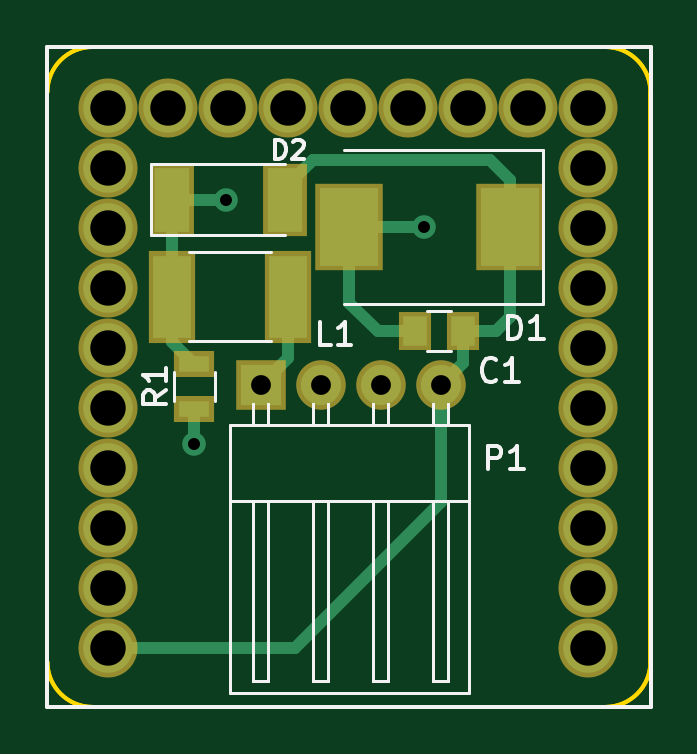
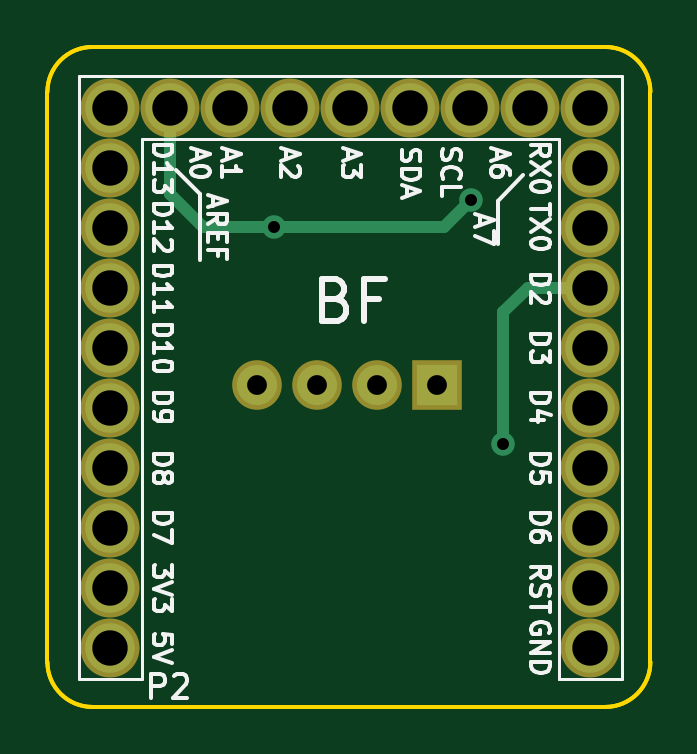
Circuit board: 10 layer files. Board 25.5 x 27.9 mm.
- bottom_copper: Microduino_BF_DE-B.Cu.gbr (1654 bytes)
- bottom_mask: Microduino_BF_DE-B.Mask.gbr (1125 bytes)
- paste: Microduino_BF_DE-B.Paste.gbr (264 bytes)
- bottom_silk: Microduino_BF_DE-B.SilkS.gbr (21292 bytes)
- outline: Microduino_BF_DE-Edge.Cuts.gbr (1277 bytes)
- top_copper: Microduino_BF_DE-F.Cu.gbr (3043 bytes)
- top_mask: Microduino_BF_DE-F.Mask.gbr (1540 bytes)
- paste: Microduino_BF_DE-F.Paste.gbr (679 bytes)
- top_silk: Microduino_BF_DE-F.SilkS.gbr (8243 bytes)
- drill: Microduino_BF_DE.drl (709 bytes)

=== bottom_copper: Microduino_BF_DE-B.Cu.gbr ===
G04 #@! TF.FileFunction,Copper,L2,Bot,Signal*
%FSLAX46Y46*%
G04 Gerber Fmt 4.6, Leading zero omitted, Abs format (unit mm)*
G04 Created by KiCad (PCBNEW 4.0.6) date 04/10/19 18:14:00*
%MOMM*%
%LPD*%
G01*
G04 APERTURE LIST*
%ADD10C,0.100000*%
%ADD11C,2.100000*%
%ADD12R,1.700000X1.700000*%
%ADD13C,1.700000*%
%ADD14C,1.000000*%
%ADD15C,0.500000*%
G04 APERTURE END LIST*
D10*
D11*
X161658000Y-67860000D03*
X161658000Y-70400000D03*
X161658000Y-72940000D03*
X161658000Y-75480000D03*
X161658000Y-78020000D03*
X161658000Y-80560000D03*
X161658000Y-83100000D03*
X161658000Y-85640000D03*
X161658000Y-88180000D03*
X161658000Y-65320000D03*
X159118000Y-65320000D03*
X156578000Y-65320000D03*
X154038000Y-65320000D03*
X151498000Y-65320000D03*
X148958000Y-65320000D03*
X146418000Y-65320000D03*
X143878000Y-65320000D03*
X141338000Y-65320000D03*
X141338000Y-67860000D03*
X141338000Y-70400000D03*
X141338000Y-72940000D03*
X141338000Y-75480000D03*
X141338000Y-78020000D03*
X141338000Y-80560000D03*
X141338000Y-83100000D03*
X141338000Y-85640000D03*
X141338000Y-88180000D03*
D12*
X147811000Y-77075000D03*
D13*
X150351000Y-77075000D03*
X152891000Y-77075000D03*
X155431000Y-77075000D03*
D14*
X145011000Y-79575000D03*
X146361000Y-69225000D03*
X154711000Y-70375000D03*
D15*
X143976000Y-72940000D02*
X141338000Y-72940000D01*
X145011000Y-73975000D02*
X143976000Y-72940000D01*
X145011000Y-79575000D02*
X145011000Y-73975000D01*
X154711000Y-70375000D02*
X147511000Y-70375000D01*
X147511000Y-70375000D02*
X146361000Y-69225000D01*
X159118000Y-65320000D02*
X159118000Y-68968000D01*
X157711000Y-70375000D02*
X154711000Y-70375000D01*
X159118000Y-68968000D02*
X157711000Y-70375000D01*
M02*

=== bottom_mask: Microduino_BF_DE-B.Mask.gbr ===
G04 #@! TF.FileFunction,Soldermask,Bot*
%FSLAX46Y46*%
G04 Gerber Fmt 4.6, Leading zero omitted, Abs format (unit mm)*
G04 Created by KiCad (PCBNEW 4.0.6) date 04/10/19 18:14:00*
%MOMM*%
%LPD*%
G01*
G04 APERTURE LIST*
%ADD10C,0.100000*%
%ADD11C,2.500000*%
%ADD12R,2.100000X2.100000*%
%ADD13C,2.100000*%
G04 APERTURE END LIST*
D10*
D11*
X161658000Y-67860000D03*
X161658000Y-70400000D03*
X161658000Y-72940000D03*
X161658000Y-75480000D03*
X161658000Y-78020000D03*
X161658000Y-80560000D03*
X161658000Y-83100000D03*
X161658000Y-85640000D03*
X161658000Y-88180000D03*
X161658000Y-65320000D03*
X159118000Y-65320000D03*
X156578000Y-65320000D03*
X154038000Y-65320000D03*
X151498000Y-65320000D03*
X148958000Y-65320000D03*
X146418000Y-65320000D03*
X143878000Y-65320000D03*
X141338000Y-65320000D03*
X141338000Y-67860000D03*
X141338000Y-70400000D03*
X141338000Y-72940000D03*
X141338000Y-75480000D03*
X141338000Y-78020000D03*
X141338000Y-80560000D03*
X141338000Y-83100000D03*
X141338000Y-85640000D03*
X141338000Y-88180000D03*
D12*
X147811000Y-77075000D03*
D13*
X150351000Y-77075000D03*
X152891000Y-77075000D03*
X155431000Y-77075000D03*
M02*

=== paste: Microduino_BF_DE-B.Paste.gbr ===
G04 #@! TF.FileFunction,Paste,Bot*
%FSLAX46Y46*%
G04 Gerber Fmt 4.6, Leading zero omitted, Abs format (unit mm)*
G04 Created by KiCad (PCBNEW 4.0.6) date 04/10/19 18:14:00*
%MOMM*%
%LPD*%
G01*
G04 APERTURE LIST*
%ADD10C,0.100000*%
G04 APERTURE END LIST*
D10*
M02*

=== bottom_silk: Microduino_BF_DE-B.SilkS.gbr (21292 bytes, source omitted) ===
=== outline: Microduino_BF_DE-Edge.Cuts.gbr ===
G04 #@! TF.FileFunction,Profile,NP*
%FSLAX46Y46*%
G04 Gerber Fmt 4.6, Leading zero omitted, Abs format (unit mm)*
G04 Created by KiCad (PCBNEW 4.0.6) date 04/10/19 18:14:00*
%MOMM*%
%LPD*%
G01*
G04 APERTURE LIST*
%ADD10C,0.100000*%
%ADD11C,0.150000*%
G04 APERTURE END LIST*
D10*
D11*
X164313400Y-64658000D02*
G75*
G03X162408400Y-62753000I-1905000J0D01*
G01*
X138786400Y-88788000D02*
G75*
G03X140691400Y-90693000I1905000J0D01*
G01*
X140691400Y-62753000D02*
G75*
G03X138786400Y-64658000I0J-1905000D01*
G01*
X162408400Y-90693000D02*
G75*
G03X164313400Y-88788000I0J1905000D01*
G01*
X162408400Y-90693000D02*
X140691400Y-90693000D01*
X138786400Y-88788000D02*
X138786400Y-64658000D01*
X140691400Y-62753000D02*
X162408400Y-62753000D01*
X164313400Y-64658000D02*
X164313400Y-88788000D01*
X164313400Y-64658000D02*
X164313400Y-88788000D01*
X140691400Y-62753000D02*
X162408400Y-62753000D01*
X138786400Y-88788000D02*
X138786400Y-64658000D01*
X162408400Y-90693000D02*
X140691400Y-90693000D01*
X162408400Y-90693000D02*
G75*
G03X164313400Y-88788000I0J1905000D01*
G01*
X140691400Y-62753000D02*
G75*
G03X138786400Y-64658000I0J-1905000D01*
G01*
X138786400Y-88788000D02*
G75*
G03X140691400Y-90693000I1905000J0D01*
G01*
X164313400Y-64658000D02*
G75*
G03X162408400Y-62753000I-1905000J0D01*
G01*
M02*

=== top_copper: Microduino_BF_DE-F.Cu.gbr ===
G04 #@! TF.FileFunction,Copper,L1,Top,Signal*
%FSLAX46Y46*%
G04 Gerber Fmt 4.6, Leading zero omitted, Abs format (unit mm)*
G04 Created by KiCad (PCBNEW 4.0.6) date 04/10/19 18:14:00*
%MOMM*%
%LPD*%
G01*
G04 APERTURE LIST*
%ADD10C,0.100000*%
%ADD11C,2.100000*%
%ADD12R,1.000000X1.250000*%
%ADD13R,1.500000X2.700000*%
%ADD14R,1.300000X0.700000*%
%ADD15R,1.700000X1.700000*%
%ADD16C,1.700000*%
%ADD17R,2.500000X3.300000*%
%ADD18R,1.600000X3.500000*%
%ADD19C,1.000000*%
%ADD20C,0.400000*%
%ADD21C,0.500000*%
G04 APERTURE END LIST*
D10*
D11*
X161658000Y-67860000D03*
X161658000Y-70400000D03*
X161658000Y-72940000D03*
X161658000Y-75480000D03*
X161658000Y-78020000D03*
X161658000Y-80560000D03*
X161658000Y-83100000D03*
X161658000Y-85640000D03*
X161658000Y-88180000D03*
X161658000Y-65320000D03*
X159118000Y-65320000D03*
X156578000Y-65320000D03*
X154038000Y-65320000D03*
X151498000Y-65320000D03*
X148958000Y-65320000D03*
X146418000Y-65320000D03*
X143878000Y-65320000D03*
X141338000Y-65320000D03*
X141338000Y-67860000D03*
X141338000Y-70400000D03*
X141338000Y-72940000D03*
X141338000Y-75480000D03*
X141338000Y-78020000D03*
X141338000Y-80560000D03*
X141338000Y-83100000D03*
X141338000Y-85640000D03*
X141338000Y-88180000D03*
D12*
X154361000Y-74775000D03*
X156361000Y-74775000D03*
D13*
X144061000Y-69225000D03*
X148861000Y-69225000D03*
D14*
X145011000Y-78075000D03*
X145011000Y-76175000D03*
D15*
X147811000Y-77075000D03*
D16*
X150351000Y-77075000D03*
X152891000Y-77075000D03*
X155431000Y-77075000D03*
D17*
X158361000Y-70375000D03*
X151561000Y-70375000D03*
D18*
X144071000Y-73325000D03*
X148951000Y-73325000D03*
D19*
X145011000Y-79575000D03*
X146361000Y-69225000D03*
X154711000Y-70375000D03*
D20*
X160884400Y-88178400D02*
X161646400Y-88178400D01*
D21*
X161646400Y-80558400D02*
X161240000Y-80558400D01*
X145011000Y-78075000D02*
X145011000Y-79575000D01*
X146361000Y-69225000D02*
X144061000Y-69225000D01*
X154711000Y-70375000D02*
X151561000Y-70375000D01*
X151561000Y-70375000D02*
X151561000Y-73575000D01*
X152761000Y-74775000D02*
X154361000Y-74775000D01*
X151561000Y-73575000D02*
X152761000Y-74775000D01*
X144061000Y-69225000D02*
X144061000Y-73315000D01*
X144061000Y-73315000D02*
X144071000Y-73325000D01*
X144071000Y-73325000D02*
X144071000Y-75235000D01*
X144071000Y-75235000D02*
X145011000Y-76175000D01*
X148861000Y-69225000D02*
X148861000Y-68675000D01*
X148861000Y-68675000D02*
X150011000Y-67525000D01*
X150011000Y-67525000D02*
X157511000Y-67525000D01*
X157511000Y-67525000D02*
X158361000Y-68375000D01*
X158361000Y-68375000D02*
X158361000Y-70375000D01*
X155431000Y-77075000D02*
X155431000Y-82005000D01*
X149256000Y-88180000D02*
X141338000Y-88180000D01*
X155431000Y-82005000D02*
X149256000Y-88180000D01*
X156361000Y-74775000D02*
X156361000Y-76145000D01*
X156361000Y-76145000D02*
X155431000Y-77075000D01*
X156361000Y-74775000D02*
X157761000Y-74775000D01*
X158361000Y-74175000D02*
X158361000Y-70375000D01*
X157761000Y-74775000D02*
X158361000Y-74175000D01*
X148951000Y-73325000D02*
X148951000Y-75935000D01*
X148951000Y-75935000D02*
X147811000Y-77075000D01*
M02*

=== top_mask: Microduino_BF_DE-F.Mask.gbr ===
G04 #@! TF.FileFunction,Soldermask,Top*
%FSLAX46Y46*%
G04 Gerber Fmt 4.6, Leading zero omitted, Abs format (unit mm)*
G04 Created by KiCad (PCBNEW 4.0.6) date 04/10/19 18:14:00*
%MOMM*%
%LPD*%
G01*
G04 APERTURE LIST*
%ADD10C,0.100000*%
%ADD11C,2.500000*%
%ADD12R,1.400000X1.650000*%
%ADD13R,1.900000X3.100000*%
%ADD14R,1.700000X1.100000*%
%ADD15R,2.100000X2.100000*%
%ADD16C,2.100000*%
%ADD17R,2.900000X3.700000*%
%ADD18R,2.000000X3.900000*%
G04 APERTURE END LIST*
D10*
D11*
X161658000Y-67860000D03*
X161658000Y-70400000D03*
X161658000Y-72940000D03*
X161658000Y-75480000D03*
X161658000Y-78020000D03*
X161658000Y-80560000D03*
X161658000Y-83100000D03*
X161658000Y-85640000D03*
X161658000Y-88180000D03*
X161658000Y-65320000D03*
X159118000Y-65320000D03*
X156578000Y-65320000D03*
X154038000Y-65320000D03*
X151498000Y-65320000D03*
X148958000Y-65320000D03*
X146418000Y-65320000D03*
X143878000Y-65320000D03*
X141338000Y-65320000D03*
X141338000Y-67860000D03*
X141338000Y-70400000D03*
X141338000Y-72940000D03*
X141338000Y-75480000D03*
X141338000Y-78020000D03*
X141338000Y-80560000D03*
X141338000Y-83100000D03*
X141338000Y-85640000D03*
X141338000Y-88180000D03*
D12*
X154361000Y-74775000D03*
X156361000Y-74775000D03*
D13*
X144061000Y-69225000D03*
X148861000Y-69225000D03*
D14*
X145011000Y-78075000D03*
X145011000Y-76175000D03*
D15*
X147811000Y-77075000D03*
D16*
X150351000Y-77075000D03*
X152891000Y-77075000D03*
X155431000Y-77075000D03*
D17*
X158361000Y-70375000D03*
X151561000Y-70375000D03*
D18*
X144071000Y-73325000D03*
X148951000Y-73325000D03*
M02*

=== paste: Microduino_BF_DE-F.Paste.gbr ===
G04 #@! TF.FileFunction,Paste,Top*
%FSLAX46Y46*%
G04 Gerber Fmt 4.6, Leading zero omitted, Abs format (unit mm)*
G04 Created by KiCad (PCBNEW 4.0.6) date 04/10/19 18:14:00*
%MOMM*%
%LPD*%
G01*
G04 APERTURE LIST*
%ADD10C,0.100000*%
%ADD11R,1.000000X1.250000*%
%ADD12R,1.500000X2.700000*%
%ADD13R,1.300000X0.700000*%
%ADD14R,2.500000X3.300000*%
%ADD15R,1.600000X3.500000*%
G04 APERTURE END LIST*
D10*
D11*
X154361000Y-74775000D03*
X156361000Y-74775000D03*
D12*
X144061000Y-69225000D03*
X148861000Y-69225000D03*
D13*
X145011000Y-78075000D03*
X145011000Y-76175000D03*
D14*
X158361000Y-70375000D03*
X151561000Y-70375000D03*
D15*
X144071000Y-73325000D03*
X148951000Y-73325000D03*
M02*

=== top_silk: Microduino_BF_DE-F.SilkS.gbr (8243 bytes, source omitted) ===
=== drill: Microduino_BF_DE.drl ===
M48
;DRILL file {KiCad 4.0.6} date 04/10/19 18:13:58
;FORMAT={-:-/ absolute / inch / decimal}
FMAT,2
INCH,TZ
T1C0.020
T2C0.033
T3C0.059
%
G90
G05
M72
T1
X5.7091Y-3.1329
X5.7622Y-2.7254
X6.091Y-2.7707
T2
X5.8193Y-3.0344
X5.9193Y-3.0344
X6.0193Y-3.0344
X6.1193Y-3.0344
T3
X5.5645Y-2.5717
X5.5645Y-2.6717
X5.5645Y-2.7717
X5.5645Y-2.8717
X5.5645Y-2.9717
X5.5645Y-3.0717
X5.5645Y-3.1717
X5.5645Y-3.2717
X5.5645Y-3.3717
X5.5645Y-3.4717
X5.6645Y-2.5717
X5.7645Y-2.5717
X5.8645Y-2.5717
X5.9645Y-2.5717
X6.0645Y-2.5717
X6.1645Y-2.5717
X6.2645Y-2.5717
X6.3645Y-2.5717
X6.3645Y-2.6717
X6.3645Y-2.7717
X6.3645Y-2.8717
X6.3645Y-2.9717
X6.3645Y-3.0717
X6.3645Y-3.1717
X6.3645Y-3.2717
X6.3645Y-3.3717
X6.3645Y-3.4717
T0
M30

